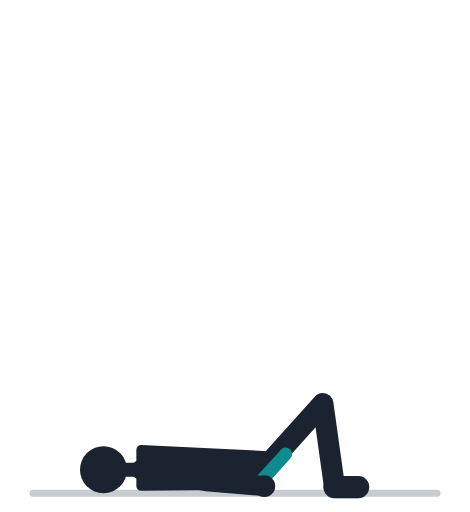
t = 0.00 s
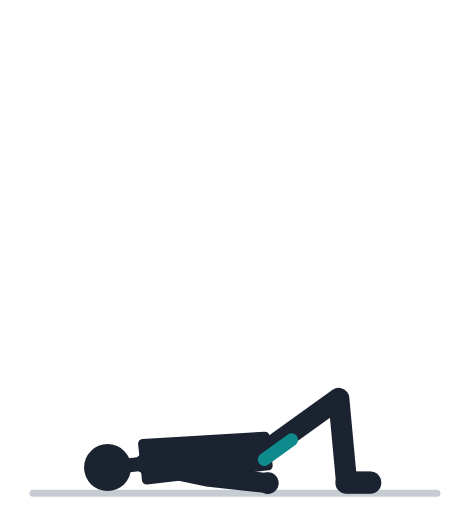
t = 0.57 s
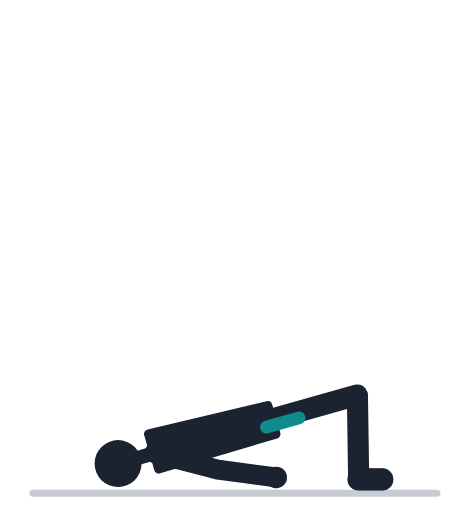
t = 1.13 s
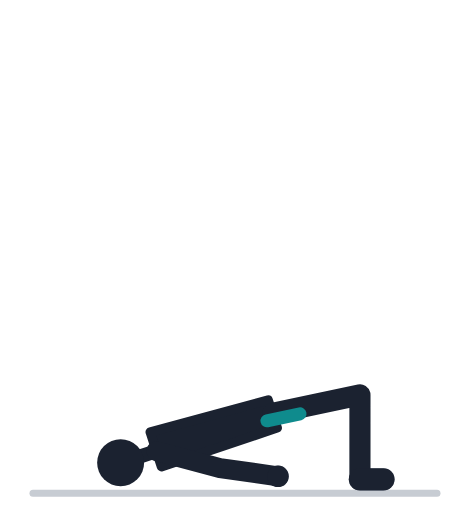
t = 1.70 s
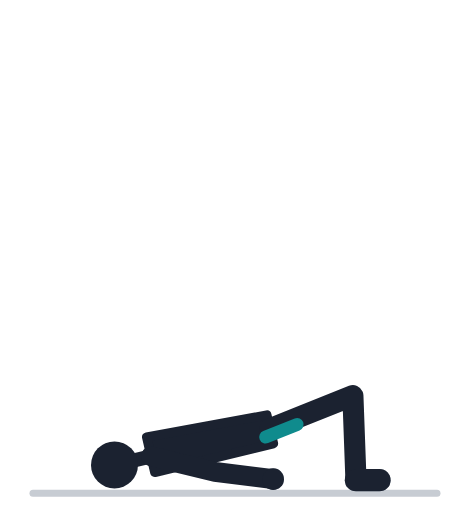
t = 2.27 s
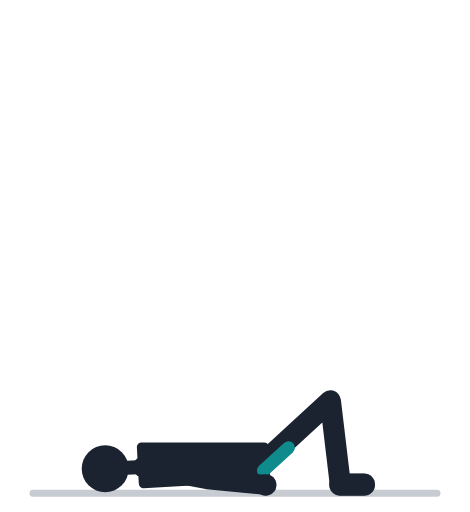
t = 2.83 s

The animated SVG that drew these frames (rendered in a browser with its animation timeline set to each time). Animation: 27 SMIL elements (animate=27); one cycle of 3.40 s, repeats indefinitely.

<svg xmlns="http://www.w3.org/2000/svg" viewBox="0 -18 200 218" role="img"><title>Ягодичный мост без веса: анимация</title><line x1="14" y1="192" x2="186" y2="192" stroke="#C7CCD3" stroke-width="3" stroke-linecap="round"/><polyline points="112.0,182.0 137.4,153.8 142.4,189.4" fill="none" stroke="#9AA2AF" stroke-width="8" stroke-linecap="round" stroke-linejoin="round"><animate attributeName="points" values="112.0,182.0 137.4,153.8 142.4,189.4;112.1,181.6 137.8,153.6 142.7,189.3;112.3,180.4 138.9,153.2 143.5,188.9;112.6,178.5 140.5,152.7 144.8,188.4;113.0,176.0 142.5,152.1 146.3,187.9;113.5,173.1 144.7,151.5 147.9,187.4;114.0,170.0 146.9,151.0 149.4,186.9;114.5,166.9 148.9,150.6 150.7,186.6;115.0,164.0 150.5,150.4 151.7,186.4;115.4,161.5 151.7,150.2 152.4,186.2;115.7,159.6 152.5,150.2 152.9,186.1;115.9,158.4 153.0,150.1 153.1,186.1;116.0,158.0 153.2,150.1 153.2,186.1;116.0,158.0 153.2,150.1 153.2,186.1;115.9,158.4 153.0,150.1 153.1,186.1;115.7,159.6 152.5,150.2 152.9,186.1;115.4,161.5 151.7,150.2 152.4,186.2;115.0,164.0 150.5,150.4 151.7,186.4;114.5,166.9 148.9,150.6 150.7,186.6;114.0,170.0 146.9,151.0 149.4,186.9;113.5,173.1 144.7,151.5 147.9,187.4;113.0,176.0 142.5,152.1 146.3,187.9;112.6,178.5 140.5,152.7 144.8,188.4;112.3,180.4 138.9,153.2 143.5,188.9;112.1,181.6 137.8,153.6 142.7,189.3;112.0,182.0 137.4,153.8 142.4,189.4;112.0,182.0 137.4,153.8 142.4,189.4" keyTimes="0.000;0.035;0.070;0.105;0.140;0.175;0.210;0.245;0.280;0.315;0.350;0.385;0.420;0.520;0.555;0.590;0.625;0.660;0.695;0.730;0.765;0.800;0.835;0.870;0.905;0.940;1.000" dur="3.4s" repeatCount="indefinite" /></polyline><line x1="142.4" y1="189.4" x2="152.4" y2="189.4" stroke="#9AA2AF" stroke-width="9.5" stroke-linecap="round"><animate attributeName="x1" values="142.4;142.7;143.5;144.8;146.3;147.9;149.4;150.7;151.7;152.4;152.9;153.1;153.2;153.2;153.1;152.9;152.4;151.7;150.7;149.4;147.9;146.3;144.8;143.5;142.7;142.4;142.4" keyTimes="0.000;0.035;0.070;0.105;0.140;0.175;0.210;0.245;0.280;0.315;0.350;0.385;0.420;0.520;0.555;0.590;0.625;0.660;0.695;0.730;0.765;0.800;0.835;0.870;0.905;0.940;1.000" dur="3.4s" repeatCount="indefinite" /><animate attributeName="y1" values="189.4;189.3;188.9;188.4;187.9;187.4;186.9;186.6;186.4;186.2;186.1;186.1;186.1;186.1;186.1;186.1;186.2;186.4;186.6;186.9;187.4;187.9;188.4;188.9;189.3;189.4;189.4" keyTimes="0.000;0.035;0.070;0.105;0.140;0.175;0.210;0.245;0.280;0.315;0.350;0.385;0.420;0.520;0.555;0.590;0.625;0.660;0.695;0.730;0.765;0.800;0.835;0.870;0.905;0.940;1.000" dur="3.4s" repeatCount="indefinite" /><animate attributeName="x2" values="152.4;152.7;153.5;154.8;156.3;157.9;159.4;160.7;161.7;162.4;162.9;163.1;163.2;163.2;163.1;162.9;162.4;161.7;160.7;159.4;157.9;156.3;154.8;153.5;152.7;152.4;152.4" keyTimes="0.000;0.035;0.070;0.105;0.140;0.175;0.210;0.245;0.280;0.315;0.350;0.385;0.420;0.520;0.555;0.590;0.625;0.660;0.695;0.730;0.765;0.800;0.835;0.870;0.905;0.940;1.000" dur="3.4s" repeatCount="indefinite" /><animate attributeName="y2" values="189.4;189.3;188.9;188.4;187.9;187.4;186.9;186.6;186.4;186.2;186.1;186.1;186.1;186.1;186.1;186.1;186.2;186.4;186.6;186.9;187.4;187.9;188.4;188.9;189.3;189.4;189.4" keyTimes="0.000;0.035;0.070;0.105;0.140;0.175;0.210;0.245;0.280;0.315;0.350;0.385;0.420;0.520;0.555;0.590;0.625;0.660;0.695;0.730;0.765;0.800;0.835;0.870;0.905;0.940;1.000" dur="3.4s" repeatCount="indefinite" /></line><polyline points="60.0,182.0 87.6,186.9 112.5,189.0" fill="none" stroke="#9AA2AF" stroke-width="7.5" stroke-linecap="round" stroke-linejoin="round"><animate attributeName="points" values="60.0,182.0 87.6,186.9 112.5,189.0;60.1,181.9 87.6,186.8 112.5,189.0;60.3,181.5 87.8,186.5 112.7,188.8;60.6,180.9 88.2,186.1 113.0,188.5;61.2,180.1 88.6,185.5 113.5,188.0;61.8,179.1 89.2,184.9 114.1,187.6;62.6,178.1 90.0,184.2 114.8,187.0;63.5,177.1 90.8,183.5 115.6,186.5;64.4,176.1 91.6,182.8 116.4,185.9;65.3,175.3 92.4,182.2 117.2,185.5;65.9,174.6 93.0,181.7 117.8,185.1;66.4,174.2 93.4,181.4 118.2,184.9;66.5,174.1 93.6,181.3 118.3,184.8;66.5,174.1 93.6,181.3 118.3,184.8;66.4,174.2 93.4,181.4 118.2,184.9;65.9,174.6 93.0,181.7 117.8,185.1;65.3,175.3 92.4,182.2 117.2,185.5;64.4,176.1 91.6,182.8 116.4,185.9;63.5,177.1 90.8,183.5 115.6,186.5;62.6,178.1 90.0,184.2 114.8,187.0;61.8,179.1 89.2,184.9 114.1,187.6;61.2,180.1 88.6,185.5 113.5,188.0;60.6,180.9 88.2,186.1 113.0,188.5;60.3,181.5 87.8,186.5 112.7,188.8;60.1,181.9 87.6,186.8 112.5,189.0;60.0,182.0 87.6,186.9 112.5,189.0;60.0,182.0 87.6,186.9 112.5,189.0" keyTimes="0.000;0.035;0.070;0.105;0.140;0.175;0.210;0.245;0.280;0.315;0.350;0.385;0.420;0.520;0.555;0.590;0.625;0.660;0.695;0.730;0.765;0.800;0.835;0.870;0.905;0.940;1.000" dur="3.4s" repeatCount="indefinite" /></polyline><circle cx="112.5" cy="189.0" r="4.6" fill="#9AA2AF"><animate attributeName="cx" values="112.5;112.5;112.7;113.0;113.5;114.1;114.8;115.6;116.4;117.2;117.8;118.2;118.3;118.3;118.2;117.8;117.2;116.4;115.6;114.8;114.1;113.5;113.0;112.7;112.5;112.5;112.5" keyTimes="0.000;0.035;0.070;0.105;0.140;0.175;0.210;0.245;0.280;0.315;0.350;0.385;0.420;0.520;0.555;0.590;0.625;0.660;0.695;0.730;0.765;0.800;0.835;0.870;0.905;0.940;1.000" dur="3.4s" repeatCount="indefinite" /><animate attributeName="cy" values="189.0;189.0;188.8;188.5;188.0;187.6;187.0;186.5;185.9;185.5;185.1;184.9;184.8;184.8;184.9;185.1;185.5;185.9;186.5;187.0;187.6;188.0;188.5;188.8;189.0;189.0;189.0" keyTimes="0.000;0.035;0.070;0.105;0.140;0.175;0.210;0.245;0.280;0.315;0.350;0.385;0.420;0.520;0.555;0.590;0.625;0.660;0.695;0.730;0.765;0.800;0.835;0.870;0.905;0.940;1.000" dur="3.4s" repeatCount="indefinite" /></circle><polygon points="112.0,176.0 60.0,173.5 60.0,189.0 112.0,188.5" fill="#1B2230" stroke="#1B2230" stroke-width="4" stroke-linejoin="round"><animate attributeName="points" values="112.0,176.0 60.0,173.5 60.0,189.0 112.0,188.5;112.0,175.6 60.0,173.4 60.1,188.9 112.1,188.1;112.1,174.4 60.1,173.0 60.4,188.5 112.4,186.9;112.3,172.5 60.2,172.4 61.0,187.9 112.9,185.0;112.5,170.0 60.5,171.6 61.7,187.1 113.5,182.5;112.8,167.1 60.8,170.7 62.6,186.1 114.2,179.6;113.1,164.1 61.3,169.7 63.7,185.0 115.0,176.4;113.3,161.0 61.9,168.8 64.9,184.0 115.8,173.3;113.6,158.2 62.5,167.9 66.1,182.9 116.5,170.3;113.8,155.7 63.0,167.1 67.1,182.0 117.1,167.8;114.0,153.9 63.5,166.5 68.0,181.3 117.6,165.8;114.1,152.7 63.8,166.1 68.5,180.9 117.9,164.6;114.1,152.3 63.9,166.0 68.7,180.7 118.0,164.2;114.1,152.3 63.9,166.0 68.7,180.7 118.0,164.2;114.1,152.7 63.8,166.1 68.5,180.9 117.9,164.6;114.0,153.9 63.5,166.5 68.0,181.3 117.6,165.8;113.8,155.7 63.0,167.1 67.1,182.0 117.1,167.8;113.6,158.2 62.5,167.9 66.1,182.9 116.5,170.3;113.3,161.0 61.9,168.8 64.9,184.0 115.8,173.3;113.1,164.1 61.3,169.7 63.7,185.0 115.0,176.4;112.8,167.1 60.8,170.7 62.6,186.1 114.2,179.6;112.5,170.0 60.5,171.6 61.7,187.1 113.5,182.5;112.3,172.5 60.2,172.4 61.0,187.9 112.9,185.0;112.1,174.4 60.1,173.0 60.4,188.5 112.4,186.9;112.0,175.6 60.0,173.4 60.1,188.9 112.1,188.1;112.0,176.0 60.0,173.5 60.0,189.0 112.0,188.5;112.0,176.0 60.0,173.5 60.0,189.0 112.0,188.5" keyTimes="0.000;0.035;0.070;0.105;0.140;0.175;0.210;0.245;0.280;0.315;0.350;0.385;0.420;0.520;0.555;0.590;0.625;0.660;0.695;0.730;0.765;0.800;0.835;0.870;0.905;0.940;1.000" dur="3.4s" repeatCount="indefinite" /></polygon><line x1="60.0" y1="182.0" x2="51.2" y2="182.0" stroke="#1B2230" stroke-width="6" stroke-linecap="round"><animate attributeName="x1" values="60.0;60.1;60.3;60.6;61.2;61.8;62.6;63.5;64.4;65.3;65.9;66.4;66.5;66.5;66.4;65.9;65.3;64.4;63.5;62.6;61.8;61.2;60.6;60.3;60.1;60.0;60.0" keyTimes="0.000;0.035;0.070;0.105;0.140;0.175;0.210;0.245;0.280;0.315;0.350;0.385;0.420;0.520;0.555;0.590;0.625;0.660;0.695;0.730;0.765;0.800;0.835;0.870;0.905;0.940;1.000" dur="3.4s" repeatCount="indefinite" /><animate attributeName="y1" values="182.0;181.9;181.5;180.9;180.1;179.1;178.1;177.1;176.1;175.3;174.6;174.2;174.1;174.1;174.2;174.6;175.3;176.1;177.1;178.1;179.1;180.1;180.9;181.5;181.9;182.0;182.0" keyTimes="0.000;0.035;0.070;0.105;0.140;0.175;0.210;0.245;0.280;0.315;0.350;0.385;0.420;0.520;0.555;0.590;0.625;0.660;0.695;0.730;0.765;0.800;0.835;0.870;0.905;0.940;1.000" dur="3.4s" repeatCount="indefinite" /><animate attributeName="x2" values="51.2;51.3;51.5;51.9;52.4;53.1;53.9;54.9;55.9;56.8;57.5;58.0;58.2;58.2;58.0;57.5;56.8;55.9;54.9;53.9;53.1;52.4;51.9;51.5;51.3;51.2;51.2" keyTimes="0.000;0.035;0.070;0.105;0.140;0.175;0.210;0.245;0.280;0.315;0.350;0.385;0.420;0.520;0.555;0.590;0.625;0.660;0.695;0.730;0.765;0.800;0.835;0.870;0.905;0.940;1.000" dur="3.4s" repeatCount="indefinite" /><animate attributeName="y2" values="182.0;181.9;181.7;181.3;180.8;180.2;179.5;178.8;178.2;177.6;177.2;176.9;176.8;176.8;176.9;177.2;177.6;178.2;178.8;179.5;180.2;180.8;181.3;181.7;181.9;182.0;182.0" keyTimes="0.000;0.035;0.070;0.105;0.140;0.175;0.210;0.245;0.280;0.315;0.350;0.385;0.420;0.520;0.555;0.590;0.625;0.660;0.695;0.730;0.765;0.800;0.835;0.870;0.905;0.940;1.000" dur="3.4s" repeatCount="indefinite" /></line><circle cx="44.0" cy="182.0" r="10" fill="#1B2230"><animate attributeName="cx" values="44.0;44.1;44.3;44.7;45.2;45.9;46.8;47.8;48.9;49.8;50.6;51.1;51.3;51.3;51.1;50.6;49.8;48.9;47.8;46.8;45.9;45.2;44.7;44.3;44.1;44.0;44.0" keyTimes="0.000;0.035;0.070;0.105;0.140;0.175;0.210;0.245;0.280;0.315;0.350;0.385;0.420;0.520;0.555;0.590;0.625;0.660;0.695;0.730;0.765;0.800;0.835;0.870;0.905;0.940;1.000" dur="3.4s" repeatCount="indefinite" /><animate attributeName="cy" values="182.0;182.0;181.8;181.6;181.3;181.0;180.6;180.3;179.9;179.5;179.3;179.1;179.0;179.0;179.1;179.3;179.5;179.9;180.3;180.6;181.0;181.3;181.6;181.8;182.0;182.0;182.0" keyTimes="0.000;0.035;0.070;0.105;0.140;0.175;0.210;0.245;0.280;0.315;0.350;0.385;0.420;0.520;0.555;0.590;0.625;0.660;0.695;0.730;0.765;0.800;0.835;0.870;0.905;0.940;1.000" dur="3.4s" repeatCount="indefinite" /></circle><polyline points="112.0,182.0 137.4,153.8 142.4,189.4" fill="none" stroke="#1B2230" stroke-width="9" stroke-linecap="round" stroke-linejoin="round"><animate attributeName="points" values="112.0,182.0 137.4,153.8 142.4,189.4;112.1,181.6 137.8,153.6 142.7,189.3;112.3,180.4 138.9,153.2 143.5,188.9;112.6,178.5 140.5,152.7 144.8,188.4;113.0,176.0 142.5,152.1 146.3,187.9;113.5,173.1 144.7,151.5 147.9,187.4;114.0,170.0 146.9,151.0 149.4,186.9;114.5,166.9 148.9,150.6 150.7,186.6;115.0,164.0 150.5,150.4 151.7,186.4;115.4,161.5 151.7,150.2 152.4,186.2;115.7,159.6 152.5,150.2 152.9,186.1;115.9,158.4 153.0,150.1 153.1,186.1;116.0,158.0 153.2,150.1 153.2,186.1;116.0,158.0 153.2,150.1 153.2,186.1;115.9,158.4 153.0,150.1 153.1,186.1;115.7,159.6 152.5,150.2 152.9,186.1;115.4,161.5 151.7,150.2 152.4,186.2;115.0,164.0 150.5,150.4 151.7,186.4;114.5,166.9 148.9,150.6 150.7,186.6;114.0,170.0 146.9,151.0 149.4,186.9;113.5,173.1 144.7,151.5 147.9,187.4;113.0,176.0 142.5,152.1 146.3,187.9;112.6,178.5 140.5,152.7 144.8,188.4;112.3,180.4 138.9,153.2 143.5,188.9;112.1,181.6 137.8,153.6 142.7,189.3;112.0,182.0 137.4,153.8 142.4,189.4;112.0,182.0 137.4,153.8 142.4,189.4" keyTimes="0.000;0.035;0.070;0.105;0.140;0.175;0.210;0.245;0.280;0.315;0.350;0.385;0.420;0.520;0.555;0.590;0.625;0.660;0.695;0.730;0.765;0.800;0.835;0.870;0.905;0.940;1.000" dur="3.4s" repeatCount="indefinite" /></polyline><line x1="142.4" y1="189.4" x2="152.4" y2="189.4" stroke="#1B2230" stroke-width="9.5" stroke-linecap="round"><animate attributeName="x1" values="142.4;142.7;143.5;144.8;146.3;147.9;149.4;150.7;151.7;152.4;152.9;153.1;153.2;153.2;153.1;152.9;152.4;151.7;150.7;149.4;147.9;146.3;144.8;143.5;142.7;142.4;142.4" keyTimes="0.000;0.035;0.070;0.105;0.140;0.175;0.210;0.245;0.280;0.315;0.350;0.385;0.420;0.520;0.555;0.590;0.625;0.660;0.695;0.730;0.765;0.800;0.835;0.870;0.905;0.940;1.000" dur="3.4s" repeatCount="indefinite" /><animate attributeName="y1" values="189.4;189.3;188.9;188.4;187.9;187.4;186.9;186.6;186.4;186.2;186.1;186.1;186.1;186.1;186.1;186.1;186.2;186.4;186.6;186.9;187.4;187.9;188.4;188.9;189.3;189.4;189.4" keyTimes="0.000;0.035;0.070;0.105;0.140;0.175;0.210;0.245;0.280;0.315;0.350;0.385;0.420;0.520;0.555;0.590;0.625;0.660;0.695;0.730;0.765;0.800;0.835;0.870;0.905;0.940;1.000" dur="3.4s" repeatCount="indefinite" /><animate attributeName="x2" values="152.4;152.7;153.5;154.8;156.3;157.9;159.4;160.7;161.7;162.4;162.9;163.1;163.2;163.2;163.1;162.9;162.4;161.7;160.7;159.4;157.9;156.3;154.8;153.5;152.7;152.4;152.4" keyTimes="0.000;0.035;0.070;0.105;0.140;0.175;0.210;0.245;0.280;0.315;0.350;0.385;0.420;0.520;0.555;0.590;0.625;0.660;0.695;0.730;0.765;0.800;0.835;0.870;0.905;0.940;1.000" dur="3.4s" repeatCount="indefinite" /><animate attributeName="y2" values="189.4;189.3;188.9;188.4;187.9;187.4;186.9;186.6;186.4;186.2;186.1;186.1;186.1;186.1;186.1;186.1;186.2;186.4;186.6;186.9;187.4;187.9;188.4;188.9;189.3;189.4;189.4" keyTimes="0.000;0.035;0.070;0.105;0.140;0.175;0.210;0.245;0.280;0.315;0.350;0.385;0.420;0.520;0.555;0.590;0.625;0.660;0.695;0.730;0.765;0.800;0.835;0.870;0.905;0.940;1.000" dur="3.4s" repeatCount="indefinite" /></line><line x1="111.9" y1="186.0" x2="121.6" y2="175.3" stroke="#0F8B8D" stroke-width="5.5" stroke-linecap="round"><animate attributeName="x1" values="111.9;111.9;112.0;112.1;112.3;112.5;112.7;112.9;113.1;113.3;113.4;113.5;113.6;113.6;113.5;113.4;113.3;113.1;112.9;112.7;112.5;112.3;112.1;112.0;111.9;111.9;111.9" keyTimes="0.000;0.035;0.070;0.105;0.140;0.175;0.210;0.245;0.280;0.315;0.350;0.385;0.420;0.520;0.555;0.590;0.625;0.660;0.695;0.730;0.765;0.800;0.835;0.870;0.905;0.940;1.000" dur="3.4s" repeatCount="indefinite" /><animate attributeName="y1" values="186.0;185.6;184.4;182.5;179.9;177.0;173.8;170.5;167.5;164.9;162.9;161.6;161.2;161.2;161.6;162.9;164.9;167.5;170.5;173.8;177.0;179.9;182.5;184.4;185.6;186.0;186.0" keyTimes="0.000;0.035;0.070;0.105;0.140;0.175;0.210;0.245;0.280;0.315;0.350;0.385;0.420;0.520;0.555;0.590;0.625;0.660;0.695;0.730;0.765;0.800;0.835;0.870;0.905;0.940;1.000" dur="3.4s" repeatCount="indefinite" /><animate attributeName="x2" values="121.6;121.7;122.1;122.7;123.5;124.3;125.2;125.9;126.6;127.1;127.4;127.6;127.7;127.7;127.6;127.4;127.1;126.6;125.9;125.2;124.3;123.5;122.7;122.1;121.7;121.6;121.6" keyTimes="0.000;0.035;0.070;0.105;0.140;0.175;0.210;0.245;0.280;0.315;0.350;0.385;0.420;0.520;0.555;0.590;0.625;0.660;0.695;0.730;0.765;0.800;0.835;0.870;0.905;0.940;1.000" dur="3.4s" repeatCount="indefinite" /><animate attributeName="y2" values="175.3;175.0;174.1;172.7;170.8;168.8;166.6;164.4;162.3;160.6;159.3;158.5;158.2;158.2;158.5;159.3;160.6;162.3;164.4;166.6;168.8;170.8;172.7;174.1;175.0;175.3;175.3" keyTimes="0.000;0.035;0.070;0.105;0.140;0.175;0.210;0.245;0.280;0.315;0.350;0.385;0.420;0.520;0.555;0.590;0.625;0.660;0.695;0.730;0.765;0.800;0.835;0.870;0.905;0.940;1.000" dur="3.4s" repeatCount="indefinite" /></line><polyline points="60.0,182.0 87.6,186.9 112.5,189.0" fill="none" stroke="#1B2230" stroke-width="8.5" stroke-linecap="round" stroke-linejoin="round"><animate attributeName="points" values="60.0,182.0 87.6,186.9 112.5,189.0;60.1,181.9 87.6,186.8 112.5,189.0;60.3,181.5 87.8,186.5 112.7,188.8;60.6,180.9 88.2,186.1 113.0,188.5;61.2,180.1 88.6,185.5 113.5,188.0;61.8,179.1 89.2,184.9 114.1,187.6;62.6,178.1 90.0,184.2 114.8,187.0;63.5,177.1 90.8,183.5 115.6,186.5;64.4,176.1 91.6,182.8 116.4,185.9;65.3,175.3 92.4,182.2 117.2,185.5;65.9,174.6 93.0,181.7 117.8,185.1;66.4,174.2 93.4,181.4 118.2,184.9;66.5,174.1 93.6,181.3 118.3,184.8;66.5,174.1 93.6,181.3 118.3,184.8;66.4,174.2 93.4,181.4 118.2,184.9;65.9,174.6 93.0,181.7 117.8,185.1;65.3,175.3 92.4,182.2 117.2,185.5;64.4,176.1 91.6,182.8 116.4,185.9;63.5,177.1 90.8,183.5 115.6,186.5;62.6,178.1 90.0,184.2 114.8,187.0;61.8,179.1 89.2,184.9 114.1,187.6;61.2,180.1 88.6,185.5 113.5,188.0;60.6,180.9 88.2,186.1 113.0,188.5;60.3,181.5 87.8,186.5 112.7,188.8;60.1,181.9 87.6,186.8 112.5,189.0;60.0,182.0 87.6,186.9 112.5,189.0;60.0,182.0 87.6,186.9 112.5,189.0" keyTimes="0.000;0.035;0.070;0.105;0.140;0.175;0.210;0.245;0.280;0.315;0.350;0.385;0.420;0.520;0.555;0.590;0.625;0.660;0.695;0.730;0.765;0.800;0.835;0.870;0.905;0.940;1.000" dur="3.4s" repeatCount="indefinite" /></polyline><circle cx="112.5" cy="189.0" r="4.6" fill="#1B2230"><animate attributeName="cx" values="112.5;112.5;112.7;113.0;113.5;114.1;114.8;115.6;116.4;117.2;117.8;118.2;118.3;118.3;118.2;117.8;117.2;116.4;115.6;114.8;114.1;113.5;113.0;112.7;112.5;112.5;112.5" keyTimes="0.000;0.035;0.070;0.105;0.140;0.175;0.210;0.245;0.280;0.315;0.350;0.385;0.420;0.520;0.555;0.590;0.625;0.660;0.695;0.730;0.765;0.800;0.835;0.870;0.905;0.940;1.000" dur="3.4s" repeatCount="indefinite" /><animate attributeName="cy" values="189.0;189.0;188.8;188.5;188.0;187.6;187.0;186.5;185.9;185.5;185.1;184.9;184.8;184.8;184.9;185.1;185.5;185.9;186.5;187.0;187.6;188.0;188.5;188.8;189.0;189.0;189.0" keyTimes="0.000;0.035;0.070;0.105;0.140;0.175;0.210;0.245;0.280;0.315;0.350;0.385;0.420;0.520;0.555;0.590;0.625;0.660;0.695;0.730;0.765;0.800;0.835;0.870;0.905;0.940;1.000" dur="3.4s" repeatCount="indefinite" /></circle></svg>
